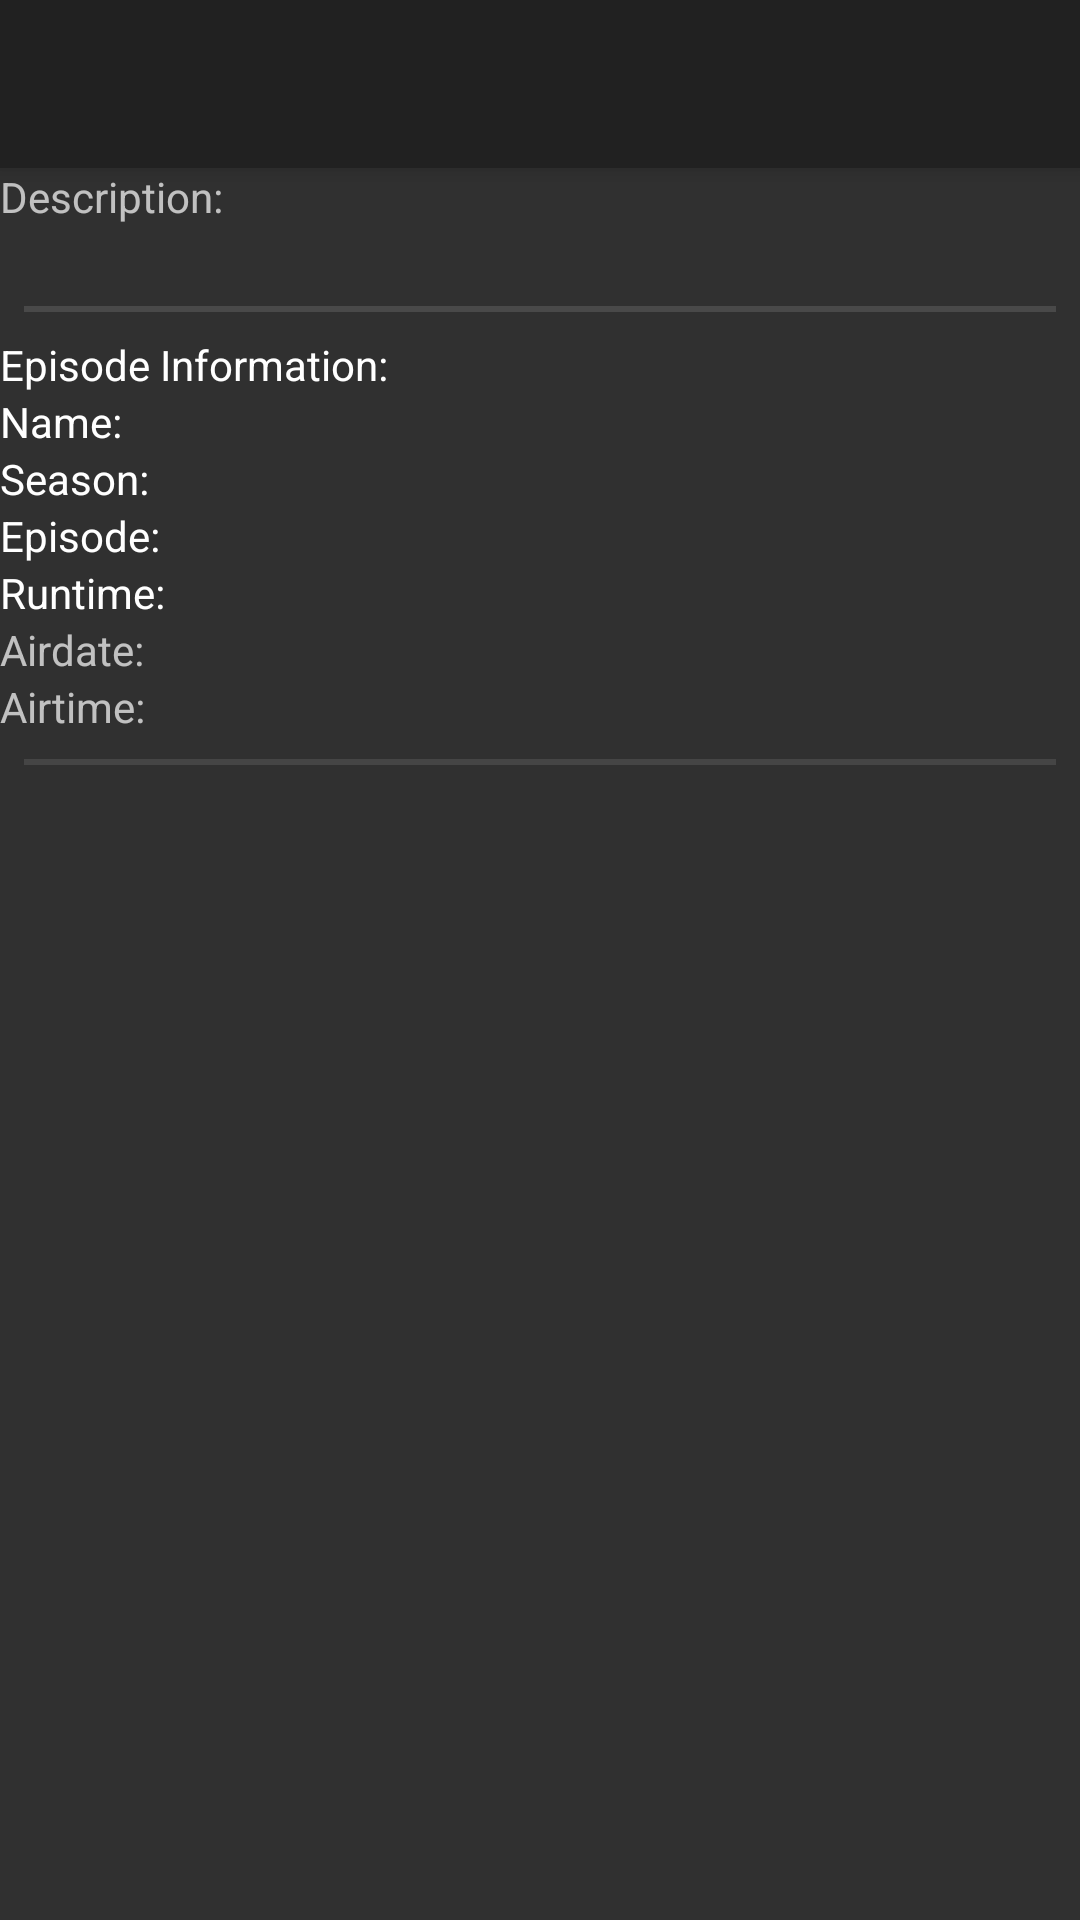

Produce the Android XML layout that renders to this screen, including the resource entries it uses.
<!-- AndroidManifest.xml: application theme AppTheme.NoActionBar -->
<!-- res/layout/activity_episode.xml -->
<?xml version="1.0" encoding="utf-8"?>
<android.support.design.widget.CoordinatorLayout xmlns:android="http://schemas.android.com/apk/res/android"
    xmlns:app="http://schemas.android.com/apk/res-auto"
    xmlns:tools="http://schemas.android.com/tools"
    android:layout_width="match_parent"
    android:layout_height="match_parent">

    <android.support.design.widget.AppBarLayout
        android:layout_width="match_parent"
        android:layout_height="wrap_content"
        android:theme="@style/ThemeOverlay.AppCompat.Dark.ActionBar">

        <android.support.design.widget.CollapsingToolbarLayout
            android:layout_width="match_parent"
            android:layout_height="match_parent"
            android:fitsSystemWindows="true"
            app:contentScrim="?attr/colorPrimary"
            app:expandedTitleMarginEnd="64dp"
            app:expandedTitleMarginStart="48dp"
            app:layout_scrollFlags="scroll|exitUntilCollapsed">

            <ImageView
                android:id="@+id/image_toolbar"
                android:layout_width="match_parent"
                android:layout_height="match_parent"
                android:fitsSystemWindows="true"
                android:scaleType="centerCrop"
                app:elevation="0dp"
                app:layout_collapseMode="parallax" />

            <android.support.v7.widget.Toolbar
                android:id="@+id/toolbar"
                android:layout_width="match_parent"
                android:layout_height="?attr/actionBarSize"
                android:background="@color/colorPrimary"
                app:layout_collapseMode="parallax"
                app:layout_scrollFlags="scroll|enterAlways"
                app:popupTheme="@style/ThemeOverlay.AppCompat"/>
        </android.support.design.widget.CollapsingToolbarLayout>
    </android.support.design.widget.AppBarLayout>

    <android.support.v4.widget.NestedScrollView xmlns:android="http://schemas.android.com/apk/res/android"
        xmlns:tools="http://schemas.android.com/tools"
        android:layout_width="match_parent"
        android:layout_height="match_parent"
        android:layout_gravity="top"
        android:layout_marginBottom="10dp"
        android:orientation="vertical"
        app:layout_behavior="@string/appbar_scrolling_view_behavior"
        tools:context="com.example.emil.showsmanager.Fragments.SearchResultMoreDetails">

        <LinearLayout
            android:layout_width="match_parent"
            android:layout_height="wrap_content"
            android:orientation="vertical">

            <LinearLayout
                android:layout_width="match_parent"
                android:layout_height="wrap_content"
                android:orientation="vertical">

                <TextView
                    android:layout_width="match_parent"
                    android:layout_height="wrap_content"
                    android:text="@string/description" />

                <LinearLayout
                    android:layout_width="wrap_content"
                    android:layout_height="match_parent"
                    android:orientation="horizontal">

                    <TextView
                        android:id="@+id/episode_description"
                        android:layout_width="match_parent"
                        android:layout_height="wrap_content" />

                </LinearLayout>

            </LinearLayout>

            <View
                android:layout_width="match_parent"
                android:layout_height="2dp"
                android:layout_margin="8dp"
                android:background="#1FFFFFFF" />

            <LinearLayout
                android:layout_width="match_parent"
                android:layout_height="wrap_content"
                android:orientation="vertical">

                <TextView
                    android:layout_width="wrap_content"
                    android:layout_height="wrap_content"
                    android:text="@string/ep_information"
                    android:textColor="@color/primaryText" />

                <LinearLayout
                    android:layout_width="match_parent"
                    android:layout_height="wrap_content"
                    android:orientation="horizontal">

                    <TextView
                        android:layout_width="wrap_content"
                        android:layout_height="wrap_content"
                        android:text="@string/name"
                        android:textColor="@color/primaryText" />

                    <TextView
                        android:id="@+id/episode_name"
                        android:layout_width="wrap_content"
                        android:layout_height="wrap_content" />
                </LinearLayout>

                <LinearLayout
                    android:layout_width="match_parent"
                    android:layout_height="wrap_content"
                    android:orientation="horizontal">

                    <TextView
                        android:layout_width="wrap_content"
                        android:layout_height="wrap_content"
                        android:text="@string/season"
                        android:textColor="@color/primaryText" />

                    <TextView
                        android:id="@+id/episode_season"
                        android:layout_width="wrap_content"
                        android:layout_height="wrap_content" />
                </LinearLayout>

                <LinearLayout
                    android:layout_width="match_parent"
                    android:layout_height="wrap_content"
                    android:orientation="horizontal">

                    <TextView
                        android:layout_width="wrap_content"
                        android:layout_height="wrap_content"
                        android:text="@string/episode"
                        android:textColor="@color/primaryText" />

                    <TextView
                        android:id="@+id/episode_number"
                        android:layout_width="wrap_content"
                        android:layout_height="wrap_content" />
                </LinearLayout>

                <LinearLayout
                    android:layout_width="match_parent"
                    android:layout_height="wrap_content"
                    android:orientation="horizontal">

                    <TextView
                        android:layout_width="wrap_content"
                        android:layout_height="wrap_content"
                        android:text="@string/runtime"
                        android:textColor="@color/primaryText" />

                    <TextView
                        android:id="@+id/episode_runtime"
                        android:layout_width="wrap_content"
                        android:layout_height="wrap_content"
                        android:textColor="@color/secondaryText" />
                </LinearLayout>

                <LinearLayout
                    android:layout_width="match_parent"
                    android:layout_height="wrap_content"
                    android:orientation="horizontal">

                    <TextView
                        android:layout_width="wrap_content"
                        android:layout_height="wrap_content"
                        android:text="@string/airdate" />

                    <TextView
                        android:id="@+id/episode_airdate"
                        android:layout_width="wrap_content"
                        android:layout_height="wrap_content" />
                </LinearLayout>

                <LinearLayout
                    android:layout_width="match_parent"
                    android:layout_height="wrap_content"
                    android:orientation="horizontal">

                    <TextView
                        android:layout_width="wrap_content"
                        android:layout_height="wrap_content"
                        android:text="@string/airtime" />

                    <TextView
                        android:id="@+id/episode_airtime"
                        android:layout_width="wrap_content"
                        android:layout_height="wrap_content" />
                </LinearLayout>

            </LinearLayout>

            <View
                android:layout_width="match_parent"
                android:layout_height="2dp"
                android:layout_margin="8dp"
                android:background="#1AFFFFFF" />

        </LinearLayout>
    </android.support.v4.widget.NestedScrollView>
</android.support.design.widget.CoordinatorLayout>
<!-- resources referenced by this layout -->
<resources>
  <color name="colorPrimary">#212121</color>
  <color name="primaryText">#FFFFFF</color>
  <color name="secondaryText">#B3FFFFFF</color>
  <string name="airdate">Airdate: </string>
  <string name="airtime">Airtime: </string>
  <string name="description">Description: </string>
  <string name="ep_information">Episode Information: </string>
  <string name="episode">Episode: </string>
  <string name="name">Name: </string>
  <string name="runtime">Runtime: </string>
  <string name="season">Season: </string>
  <style name="AppTheme.NoActionBar" parent="Theme.AppCompat.NoActionBar">
          <item name="windowActionBar">false</item>
          <item name="windowNoTitle">true</item>
  
  
      </style>
</resources>
